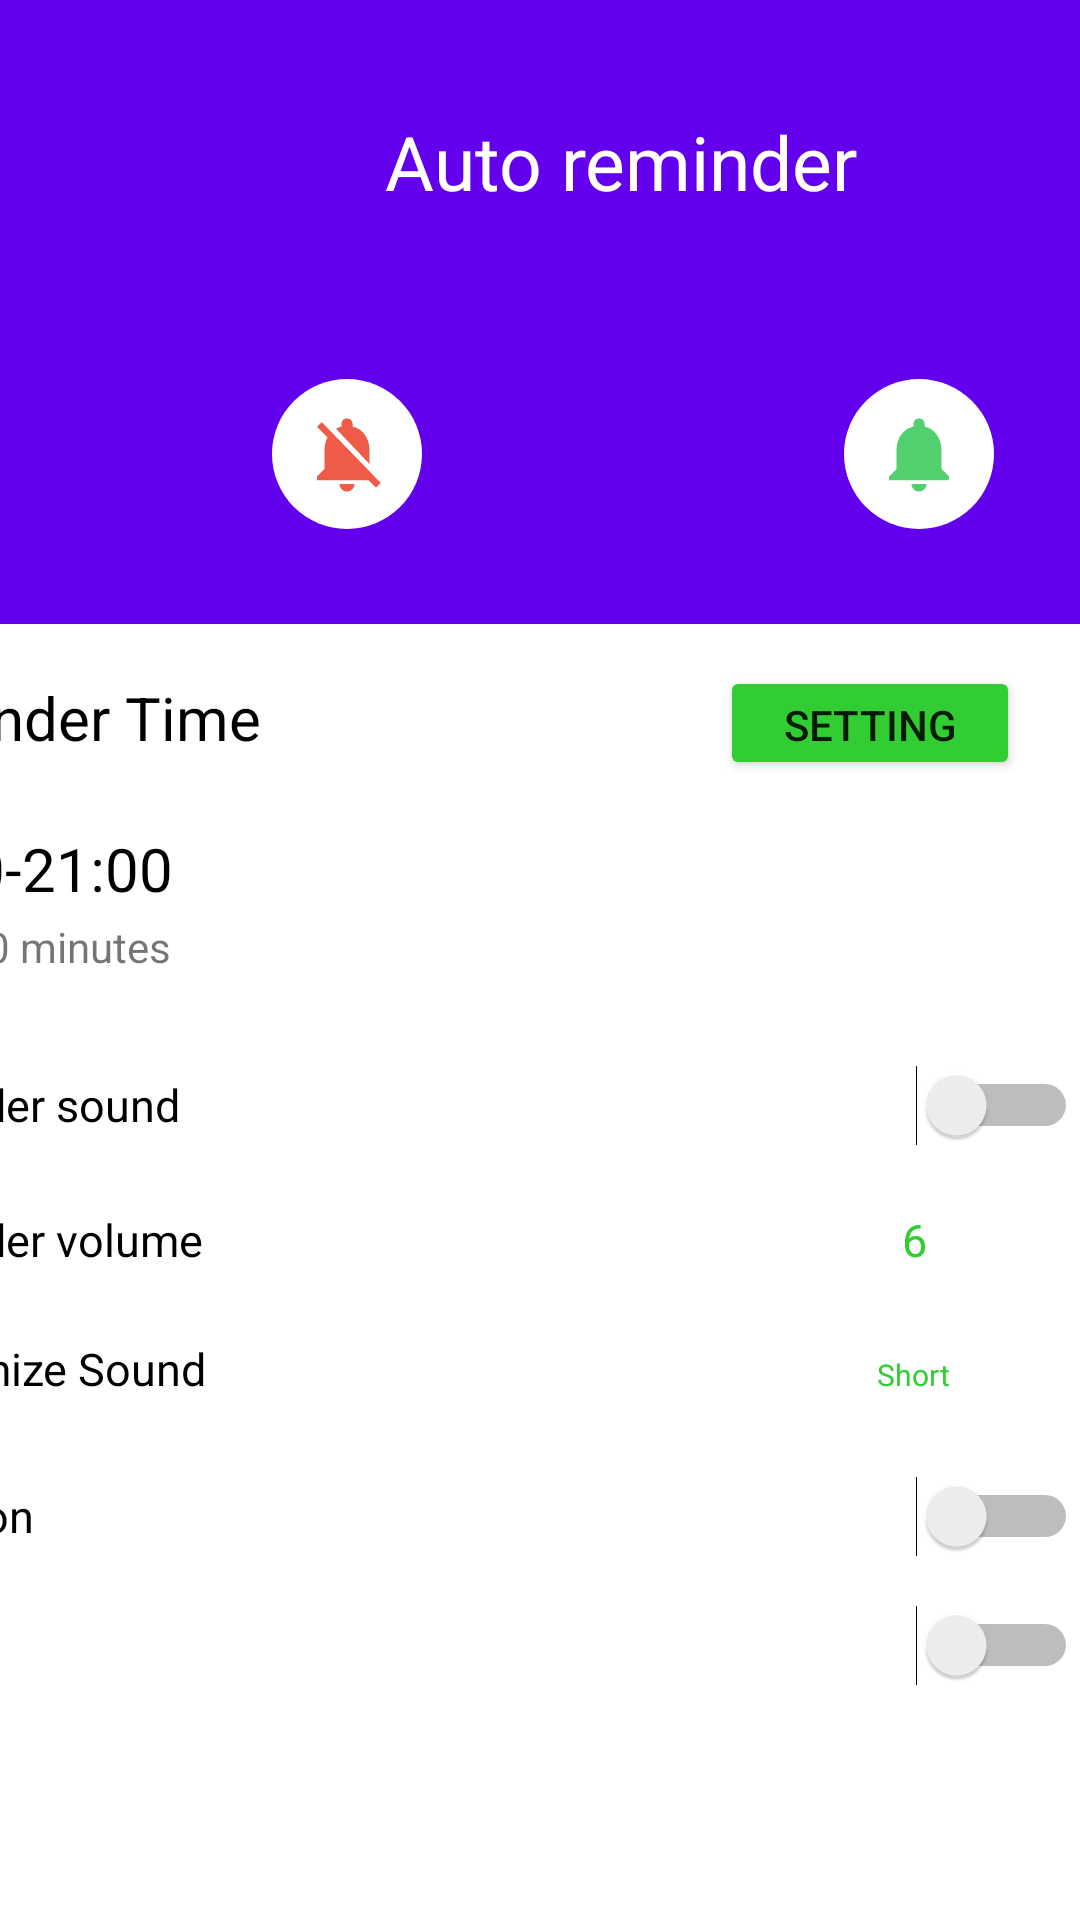

The Android layout XML behind this screen, and the referenced resources:
<!-- AndroidManifest.xml: application theme Theme.Drinkwaterreminder -->
<!-- res/layout/activity_reminder.xml -->
<?xml version="1.0" encoding="utf-8"?>
<androidx.constraintlayout.widget.ConstraintLayout xmlns:android="http://schemas.android.com/apk/res/android"
    xmlns:app="http://schemas.android.com/apk/res-auto"
    xmlns:tools="http://schemas.android.com/tools"
    android:layout_width="match_parent"
    android:layout_height="match_parent"
    tools:context=".ReminderActivity">

    <RelativeLayout
        android:id="@+id/relativeLayoutNoti"
        android:layout_width="414dp"
        android:layout_height="208dp"
        android:background="?attr/colorPrimary"
        app:layout_constraintStart_toStartOf="parent"
        app:layout_constraintTop_toTopOf="parent">

        <TextView
            android:id="@+id/textViewReminder"
            android:layout_width="match_parent"
            android:layout_height="100dp"
            android:layout_alignParentTop="true"
            android:layout_marginTop="4dp"
            android:gravity="center"
            android:text="Auto reminder"
            android:textColor="@color/white"
            android:textSize="25dp" />

        <androidx.constraintlayout.widget.ConstraintLayout
            android:layout_width="match_parent"
            android:layout_height="99dp"
            android:layout_alignParentBottom="true"
            android:layout_marginStart="20px"
            android:layout_marginTop="20px"
            android:layout_marginEnd="20px"
            android:layout_marginBottom="20px"
            android:gravity="center"
            android:orientation="horizontal">


            <ImageView
                android:id="@+id/buttonOffnoti"
                android:layout_width="50dp"
                android:layout_height="50dp"
                android:layout_marginStart="84dp"
                android:layout_marginTop="24dp"
                android:layout_marginBottom="25dp"
                android:background="@drawable/circle_background"
                android:paddingLeft="10dp"
                android:paddingTop="10dp"
                android:paddingRight="10dp"
                android:paddingBottom="10dp"
                app:layout_constraintBottom_toBottomOf="parent"
                app:layout_constraintStart_toStartOf="parent"
                app:layout_constraintTop_toTopOf="parent"
                app:layout_constraintVertical_bias="0.0"
                app:srcCompat="@drawable/ic_bell_red" />

            <ImageView
                android:id="@+id/buttonNoti"
                android:layout_width="50dp"
                android:layout_height="50dp"
                android:layout_marginTop="24dp"
                android:layout_marginEnd="76dp"
                android:layout_marginBottom="25dp"
                android:background="@drawable/circle_background"
                android:paddingLeft="10dp"
                android:paddingTop="10dp"
                android:paddingRight="10dp"
                android:paddingBottom="10dp"
                app:layout_constraintBottom_toBottomOf="parent"
                app:layout_constraintEnd_toEndOf="parent"
                app:layout_constraintTop_toTopOf="parent"
                app:layout_constraintVertical_bias="0.0"
                app:srcCompat="@drawable/ic_bell_green" />
        </androidx.constraintlayout.widget.ConstraintLayout>
    </RelativeLayout>

    <LinearLayout
        android:id="@+id/content"
        android:layout_width="408dp"
        android:layout_height="517dp"
        android:layout_marginStart="1dp"
        android:layout_marginTop="4dp"
        android:layout_marginEnd="1dp"
        android:orientation="vertical"
        app:layout_constraintEnd_toEndOf="parent"
        app:layout_constraintHorizontal_bias="1.0"
        app:layout_constraintStart_toStartOf="parent"
        app:layout_constraintTop_toBottomOf="@+id/relativeLayoutNoti">

        <LinearLayout
            android:layout_width="match_parent"
            android:layout_height="120dp"
            android:layout_marginBottom="20dp"
            android:orientation="vertical">

            <LinearLayout
                android:layout_width="match_parent"
                android:layout_height="38dp"
                android:layout_marginTop="10dp"
                android:layout_marginBottom="8dp"
                android:orientation="horizontal">

                <TextView
                    android:id="@+id/textView2"
                    android:layout_width="172dp"
                    android:layout_height="wrap_content"
                    android:text="Reminder Time"
                    android:textColor="@color/black"
                    android:textSize="20dp" />

                <Button
                    android:id="@+id/btnShow"
                    android:layout_width="100dp"
                    android:layout_height="wrap_content"
                    android:layout_marginLeft="350px"
                    android:backgroundTint="#32CD32"
                    android:onClick="showPopup"
                    android:text="Setting"
                    tools:ignore="TouchTargetSizeCheck" />

            </LinearLayout>

            <LinearLayout
                android:layout_width="match_parent"
                android:layout_height="38dp"

                android:orientation="horizontal">

                <TextView
                    android:id="@+id/textViewStartandEnd"
                    android:layout_width="194dp"
                    android:layout_height="35dp"
                    android:layout_marginTop="8dp"
                    android:text="09:00-21:00"
                    android:textColor="@color/black"
                    android:textSize="20dp" />

                <Button
                    android:id="@+id/buttonManuallySetting"
                    android:layout_width="100dp"
                    android:layout_height="wrap_content"
                    android:layout_marginLeft="290px"
                    android:layout_weight="1"
                    android:backgroundTint="#32CD32"
                    android:text="Setting"
                    android:visibility="gone"
                    tools:ignore="TouchTargetSizeCheck" />


            </LinearLayout>

            <TextView
                android:id="@+id/textView4"
                android:layout_width="match_parent"
                android:layout_height="32dp"
                android:layout_marginBottom="20dp"
                android:text="every 30 minutes" />


        </LinearLayout>

        <LinearLayout
            android:layout_marginBottom="18dp"
            android:layout_width="match_parent"
            android:layout_height="33dp"
            android:orientation="horizontal">

            <TextView
                android:id="@+id/textView6"
                android:layout_width="141dp"
                android:layout_height="wrap_content"
                android:text="Reminder sound"
                android:textColor="@color/black"
                android:textSize="15dp" />

            <Switch
                android:id="@+id/switch1"
                android:layout_width="wrap_content"
                android:layout_height="match_parent"
                android:layout_weight="1"
                android:textColor="#32CD32"
                tools:ignore="TouchTargetSizeCheck" />
        </LinearLayout>
        <LinearLayout
            android:id="@+id/layout_reminder_sound"
            android:layout_width="match_parent"
            android:layout_height="33dp"
            android:layout_marginBottom="10dp"
            android:orientation="horizontal">

            <TextView
                android:id="@+id/textView7"
                android:layout_width="141dp"
                android:layout_height="wrap_content"
                android:text="Reminder volume"
                android:textColor="@color/black"
                android:textSize="15dp" />

            <TextView
                android:id="@+id/textView8"
                android:layout_width="36dp"
                android:layout_height="wrap_content"
                android:layout_marginLeft="625px"
                android:text="6"
                android:textColor="#32CD32"
                android:textSize="15dp" />
        </LinearLayout>

        <LinearLayout
            android:id="@+id/linnerLayoutCustomSound"
            android:layout_width="match_parent"
            android:layout_height="33dp"
            android:layout_marginBottom="10dp"
            android:orientation="horizontal">

            <TextView
                android:id="@+id/textView9"
                android:layout_width="141dp"
                android:layout_height="wrap_content"
                android:text="Customize Sound"
                android:textColor="@color/black"
                android:textSize="15dp" />

            <TextView
                android:id="@+id/textView10"
                android:layout_width="100px"
                android:layout_height="wrap_content"
                android:layout_marginLeft="600px"
                android:text="Short"
                android:textColor="#32CD32"
                android:textSize="10dp" />
        </LinearLayout>

        <LinearLayout
            android:layout_width="match_parent"
            android:layout_height="33dp"
            android:layout_marginBottom="10dp"
            android:orientation="horizontal">

            <TextView
                android:id="@+id/textView11"
                android:layout_width="141dp"
                android:layout_height="wrap_content"
                android:text="Vibration"
                android:textColor="@color/black"
                android:textSize="15dp" />

            <Switch
                android:id="@+id/switch2"
                android:layout_width="wrap_content"
                android:layout_height="match_parent"
                android:layout_weight="1"
                android:textColor="#32CD32"
                tools:ignore="TouchTargetSizeCheck" />
        </LinearLayout>

        <LinearLayout
            android:layout_width="match_parent"
            android:layout_height="33dp"
            android:layout_marginBottom="10dp"
            android:orientation="horizontal">

            <TextView
                android:id="@+id/textView12"
                android:layout_width="141dp"
                android:layout_height="wrap_content"
                android:text="LED"
                android:textColor="@color/black"
                android:textSize="15dp" />

            <Switch
                android:id="@+id/switch3"
                android:layout_width="wrap_content"
                android:layout_height="match_parent"
                android:layout_weight="1"
                android:textColor="#32CD32"
                tools:ignore="TouchTargetSizeCheck,TouchTargetSizeCheck" />
        </LinearLayout>

    </LinearLayout>


</androidx.constraintlayout.widget.ConstraintLayout>
<!-- resources referenced by this layout -->
<resources>
  <color name="black">#FF000000</color>
  <color name="white">#FFFFFFFF</color>
  <!-- drawable circle_background (drawable) -->
  <?xml version="1.0" encoding="utf-8"?>
  <shape xmlns:android="http://schemas.android.com/apk/res/android">
      <solid android:color="@color/white"/>
      <corners
          android:topLeftRadius="50dp"
          android:topRightRadius="50dp"
          android:bottomLeftRadius="50dp"
          android:bottomRightRadius="50dp" />
  </shape>
  <!-- drawable ic_bell_green (drawable) -->
  <vector android:height="24dp" android:tint="#51D06D"
      android:viewportHeight="24" android:viewportWidth="24"
      android:width="24dp" xmlns:android="http://schemas.android.com/apk/res/android">
      <path android:fillColor="@android:color/white" android:pathData="M12,22c1.1,0 2,-0.9 2,-2h-4c0,1.1 0.89,2 2,2zM18,16v-5c0,-3.07 -1.64,-5.64 -4.5,-6.32L13.5,4c0,-0.83 -0.67,-1.5 -1.5,-1.5s-1.5,0.67 -1.5,1.5v0.68C7.63,5.36 6,7.92 6,11v5l-2,2v1h16v-1l-2,-2z"/>
  </vector>
  <!-- drawable ic_bell_red (drawable) -->
  <vector android:height="24dp" android:tint="#EE5C49"
      android:viewportHeight="24" android:viewportWidth="24"
      android:width="24dp" xmlns:android="http://schemas.android.com/apk/res/android">
      <path android:fillColor="@android:color/white" android:pathData="M20,18.69L7.84,6.14 5.27,3.49 4,4.76l2.8,2.8v0.01c-0.52,0.99 -0.8,2.16 -0.8,3.42v5l-2,2v1h13.73l2,2L21,19.72l-1,-1.03zM12,22c1.11,0 2,-0.89 2,-2h-4c0,1.11 0.89,2 2,2zM18,14.68L18,11c0,-3.08 -1.64,-5.64 -4.5,-6.32L13.5,4c0,-0.83 -0.67,-1.5 -1.5,-1.5s-1.5,0.67 -1.5,1.5v0.68c-0.15,0.03 -0.29,0.08 -0.42,0.12 -0.1,0.03 -0.2,0.07 -0.3,0.11h-0.01c-0.01,0 -0.01,0 -0.02,0.01 -0.23,0.09 -0.46,0.2 -0.68,0.31 0,0 -0.01,0 -0.01,0.01L18,14.68z"/>
  </vector>
  <style name="Theme.Drinkwaterreminder" parent="Theme.MaterialComponents.DayNight.DarkActionBar">
          
          <item name="colorPrimary">@color/purple_500</item>
          <item name="colorPrimaryVariant">@color/purple_700</item>
          <item name="colorOnPrimary">@color/white</item>
          
          <item name="colorSecondary">@color/teal_200</item>
          <item name="colorSecondaryVariant">@color/teal_700</item>
          <item name="colorOnSecondary">@color/black</item>
          
          <item name="android:statusBarColor" tools:targetApi="l">?attr/colorPrimaryVariant</item>
          
      </style>
  <color name="purple_500">#FF6200EE</color>
  <color name="purple_700">#FF3700B3</color>
  <color name="teal_200">#FF03DAC5</color>
  <color name="teal_700">#FF018786</color>
</resources>
